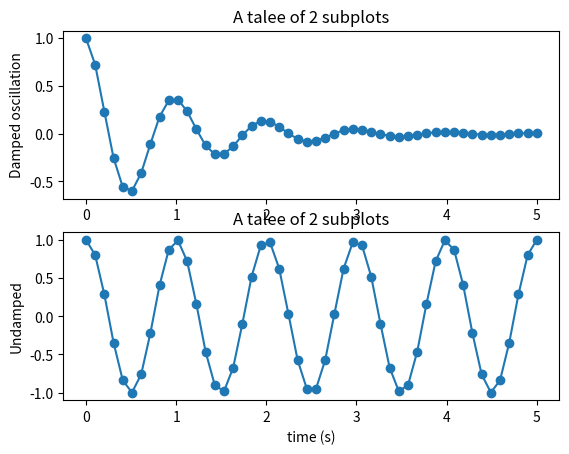

The matplotlib source for this figure:
import matplotlib.pyplot as plt
import numpy as np

x1 = np.linspace(0.0,5.0)
x2 = np.linspace(0.0,5.0)

y1 = np.cos(2 * np.pi * x1) * np.exp(-x1)
y2 = np.cos(2 * np.pi * x2) 

plt.subplot(2, 1, 1)
plt.plot(x1,y1, 'o-')
plt.title("A talee of 2 subplots")
plt.ylabel('Damped oscillation')

plt.subplot(2, 1, 2)
plt.plot(x2,y2, 'o-')
plt.title("A talee of 2 subplots")
plt.xlabel('time (s)')
plt.ylabel('Undamped')

plt.show()

